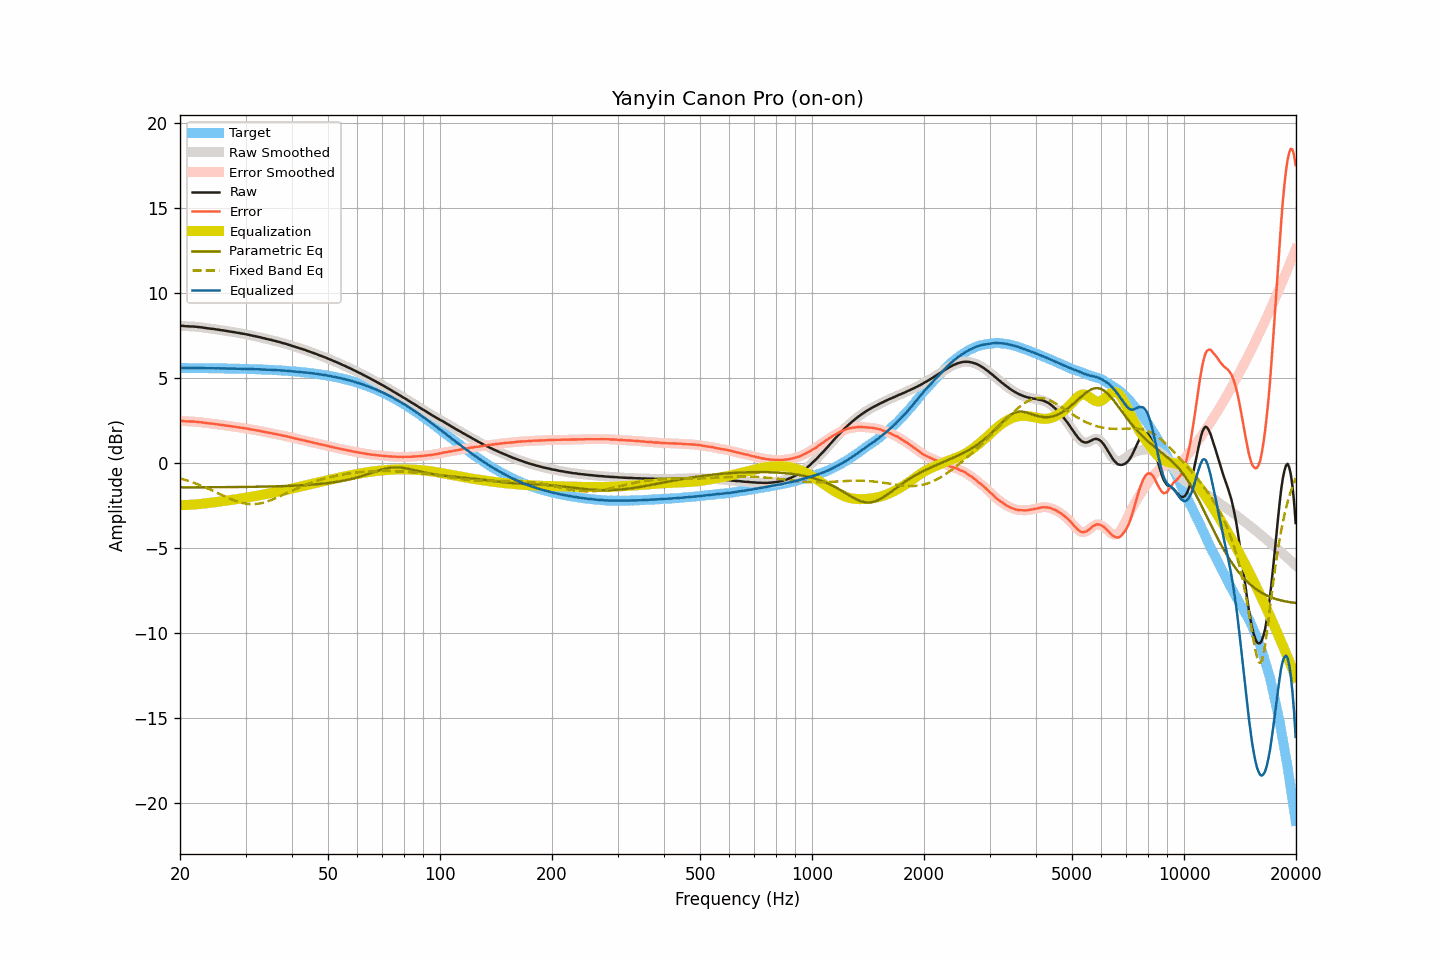

The table this chart was drawn from, first rows:
frequency, raw, smoothed, error, error_smoothed, equalization, parametric_eq, fixed_band_eq, equalized_raw, equalized_smoothed, target
20.00, 8.09, 8.09, 2.48, 2.49, -2.48, -1.43, -0.90, 5.60, 5.61, 5.60
20.20, 8.09, 8.08, 2.48, 2.48, -2.48, -1.43, -0.93, 5.61, 5.60, 5.60
20.40, 8.08, 8.07, 2.48, 2.47, -2.47, -1.43, -0.95, 5.60, 5.60, 5.60
20.61, 8.07, 8.07, 2.47, 2.47, -2.47, -1.43, -0.98, 5.60, 5.60, 5.60
20.81, 8.06, 8.06, 2.46, 2.46, -2.47, -1.43, -1.01, 5.59, 5.59, 5.60
21.02, 8.06, 8.05, 2.46, 2.45, -2.46, -1.43, -1.04, 5.60, 5.59, 5.60
21.23, 8.05, 8.05, 2.45, 2.45, -2.45, -1.43, -1.07, 5.59, 5.60, 5.60
21.44, 8.05, 8.05, 2.45, 2.45, -2.45, -1.43, -1.11, 5.60, 5.60, 5.60
21.66, 8.05, 8.04, 2.45, 2.45, -2.44, -1.43, -1.14, 5.60, 5.60, 5.60
21.87, 8.04, 8.04, 2.44, 2.44, -2.44, -1.43, -1.17, 5.60, 5.60, 5.60
22.09, 8.03, 8.03, 2.43, 2.43, -2.43, -1.43, -1.21, 5.59, 5.60, 5.59
22.31, 8.02, 8.02, 2.42, 2.42, -2.42, -1.43, -1.25, 5.59, 5.59, 5.59
22.54, 8.01, 8.01, 2.41, 2.41, -2.41, -1.43, -1.28, 5.59, 5.59, 5.59
22.76, 8.00, 8.00, 2.40, 2.40, -2.40, -1.42, -1.32, 5.59, 5.59, 5.59
22.99, 7.99, 7.98, 2.40, 2.39, -2.39, -1.42, -1.36, 5.60, 5.59, 5.59
23.22, 7.97, 7.97, 2.38, 2.38, -2.38, -1.42, -1.40, 5.59, 5.59, 5.59
23.45, 7.96, 7.95, 2.37, 2.36, -2.37, -1.42, -1.44, 5.59, 5.59, 5.59
23.69, 7.94, 7.94, 2.35, 2.35, -2.35, -1.42, -1.48, 5.58, 5.58, 5.59
23.92, 7.93, 7.93, 2.34, 2.34, -2.34, -1.42, -1.52, 5.58, 5.58, 5.59
24.16, 7.92, 7.92, 2.33, 2.33, -2.33, -1.42, -1.57, 5.59, 5.59, 5.59
24.40, 7.91, 7.91, 2.32, 2.32, -2.32, -1.42, -1.61, 5.59, 5.59, 5.58
24.65, 7.90, 7.89, 2.31, 2.31, -2.31, -1.42, -1.65, 5.59, 5.58, 5.58
24.89, 7.88, 7.88, 2.29, 2.30, -2.30, -1.42, -1.70, 5.58, 5.58, 5.58
25.14, 7.87, 7.87, 2.29, 2.29, -2.29, -1.42, -1.74, 5.58, 5.58, 5.58
25.39, 7.86, 7.85, 2.28, 2.27, -2.27, -1.42, -1.79, 5.58, 5.58, 5.58
25.65, 7.84, 7.84, 2.26, 2.26, -2.26, -1.42, -1.83, 5.58, 5.58, 5.58
25.91, 7.83, 7.82, 2.25, 2.25, -2.25, -1.42, -1.88, 5.58, 5.58, 5.58
26.16, 7.81, 7.81, 2.23, 2.23, -2.23, -1.42, -1.92, 5.57, 5.57, 5.57
26.43, 7.80, 7.79, 2.22, 2.22, -2.22, -1.42, -1.97, 5.57, 5.57, 5.57
26.69, 7.78, 7.78, 2.20, 2.21, -2.21, -1.41, -2.01, 5.57, 5.57, 5.57
26.96, 7.77, 7.76, 2.20, 2.19, -2.19, -1.41, -2.05, 5.57, 5.57, 5.57
27.23, 7.75, 7.75, 2.18, 2.18, -2.18, -1.41, -2.09, 5.56, 5.57, 5.57
27.50, 7.74, 7.73, 2.17, 2.17, -2.17, -1.41, -2.13, 5.57, 5.57, 5.57
27.77, 7.72, 7.72, 2.15, 2.15, -2.15, -1.41, -2.17, 5.56, 5.56, 5.56
28.05, 7.71, 7.70, 2.14, 2.14, -2.14, -1.41, -2.21, 5.57, 5.56, 5.56
28.33, 7.69, 7.69, 2.13, 2.13, -2.13, -1.41, -2.24, 5.56, 5.56, 5.56
28.62, 7.67, 7.67, 2.11, 2.11, -2.11, -1.41, -2.27, 5.55, 5.56, 5.56
28.90, 7.66, 7.65, 2.10, 2.10, -2.10, -1.41, -2.30, 5.56, 5.55, 5.56
29.19, 7.64, 7.64, 2.08, 2.08, -2.08, -1.41, -2.33, 5.55, 5.55, 5.55
29.48, 7.62, 7.62, 2.07, 2.07, -2.07, -1.40, -2.35, 5.55, 5.55, 5.55
29.78, 7.61, 7.60, 2.06, 2.05, -2.05, -1.40, -2.37, 5.55, 5.55, 5.55
30.08, 7.59, 7.59, 2.04, 2.04, -2.04, -1.40, -2.39, 5.55, 5.55, 5.55
30.38, 7.57, 7.57, 2.02, 2.02, -2.02, -1.40, -2.40, 5.54, 5.54, 5.54
30.68, 7.55, 7.55, 2.01, 2.01, -2.01, -1.40, -2.41, 5.54, 5.54, 5.54
30.99, 7.53, 7.53, 1.99, 1.99, -1.99, -1.40, -2.42, 5.54, 5.54, 5.54
31.30, 7.51, 7.51, 1.97, 1.97, -1.97, -1.40, -2.42, 5.53, 5.53, 5.53
31.61, 7.49, 7.49, 1.96, 1.96, -1.96, -1.39, -2.41, 5.53, 5.53, 5.53
31.93, 7.47, 7.47, 1.94, 1.94, -1.94, -1.39, -2.41, 5.53, 5.53, 5.53
32.24, 7.45, 7.45, 1.92, 1.92, -1.92, -1.39, -2.40, 5.52, 5.53, 5.52
32.57, 7.43, 7.43, 1.91, 1.90, -1.90, -1.39, -2.38, 5.52, 5.52, 5.52
32.89, 7.41, 7.40, 1.89, 1.89, -1.88, -1.39, -2.37, 5.52, 5.52, 5.52
33.22, 7.38, 7.38, 1.86, 1.87, -1.87, -1.39, -2.35, 5.51, 5.51, 5.51
33.55, 7.36, 7.36, 1.85, 1.85, -1.85, -1.38, -2.32, 5.51, 5.51, 5.51
33.89, 7.34, 7.33, 1.83, 1.83, -1.83, -1.38, -2.30, 5.51, 5.50, 5.51
34.23, 7.31, 7.31, 1.81, 1.81, -1.81, -1.38, -2.27, 5.50, 5.50, 5.50
34.57, 7.29, 7.29, 1.79, 1.79, -1.79, -1.38, -2.24, 5.49, 5.50, 5.50
34.92, 7.27, 7.26, 1.77, 1.77, -1.77, -1.38, -2.20, 5.49, 5.49, 5.49
35.27, 7.25, 7.24, 1.76, 1.76, -1.76, -1.37, -2.17, 5.49, 5.49, 5.49
35.62, 7.22, 7.22, 1.73, 1.74, -1.74, -1.37, -2.13, 5.48, 5.48, 5.48
35.97, 7.20, 7.20, 1.72, 1.72, -1.72, -1.37, -2.09, 5.48, 5.48, 5.48
... 635 more rows
